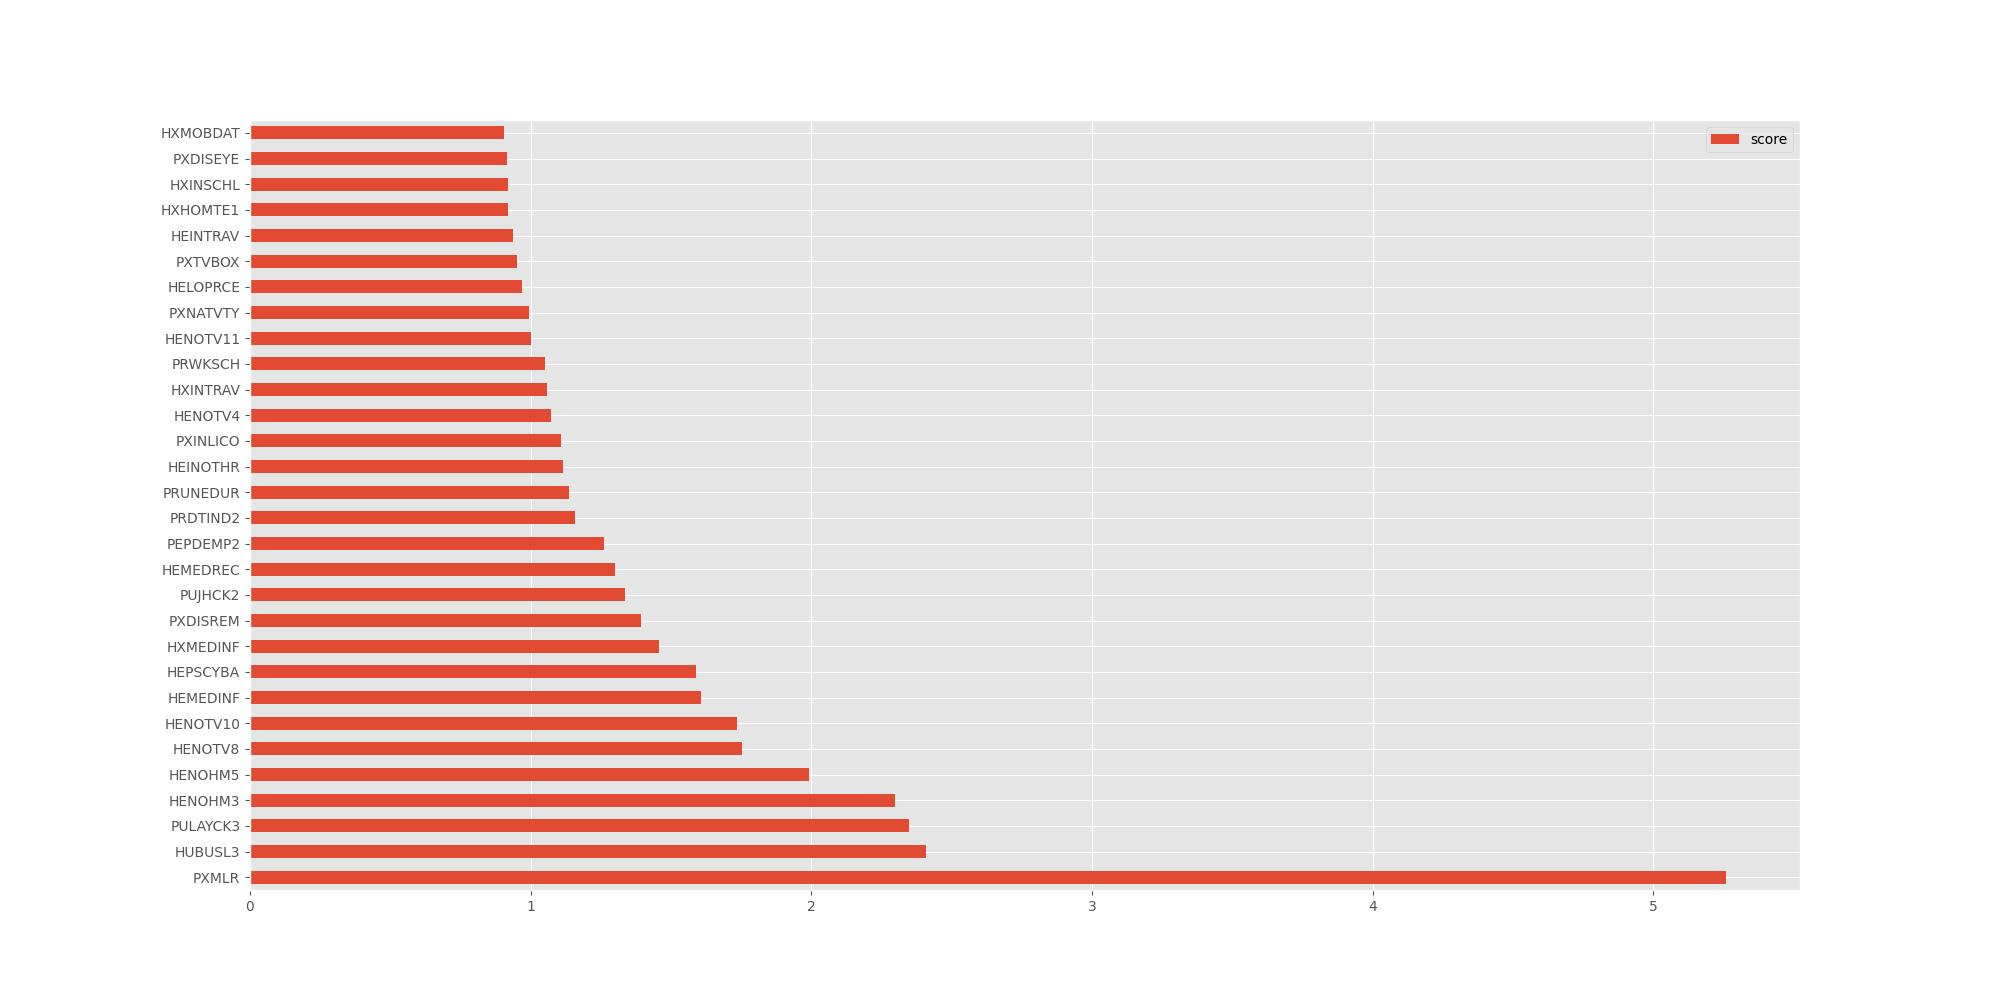

The data file committed next to this chart (first rows):
, score
PXMLR, 5.26
HUBUSL3, 2.407
PULAYCK3, 2.348
HENOHM3, 2.298
HENOHM5, 1.993
HENOTV8, 1.753
HENOTV10, 1.736
HEMEDINF, 1.606
HEPSCYBA, 1.591
HXMEDINF, 1.457
PXDISREM, 1.394
PUJHCK2, 1.336
HEMEDREC, 1.301
PEPDEMP2, 1.261
PRDTIND2, 1.158
PRUNEDUR, 1.136
HEINOTHR, 1.116
PXINLICO, 1.109
HENOTV4, 1.074
HXINTRAV, 1.058
PRWKSCH, 1.051
HENOTV11, 1.002
PXNATVTY, 0.9942
HELOPRCE, 0.9698
PXTVBOX, 0.9516
HEINTRAV, 0.9385
HXHOMTE1, 0.9208
HXINSCHL, 0.9204
PXDISEYE, 0.9153
HXMOBDAT, 0.9036
PXMPHONE, 0.898
HXTELAVL, 0.8867
PXDESKTP, 0.8765
HXINCAFE, 0.8515
PUHRCK1, 0.8049
PXINCAFE, 0.8003
HXDEVQUA, 0.7982
PXINSCHL, 0.7945
PXSCHFT, 0.794
PXTABLET, 0.7849
HENOHM10, 0.7829
STATE, 0.7765
PXINTRAV, 0.7661
HEPREVTV, 0.7566
HENOTV9, 0.755
HXTENURE, 0.7544
PXINELHO, 0.7368
HENOTV12, 0.7363
HEEVRHOM, 0.7354
HEHNETQL, 0.7325
PXHSPNON, 0.7236
PXDISEAR, 0.7164
HEMEDDOC, 0.7142
PUBUSCK1, 0.7083
PXJOBSCH, 0.7063
HUBUSL2, 0.7043
HENOHM1, 0.6956
HENOTV5, 0.6953
PXRACE1, 0.6847
HEDEVSTA, 0.682
... 445 more rows
